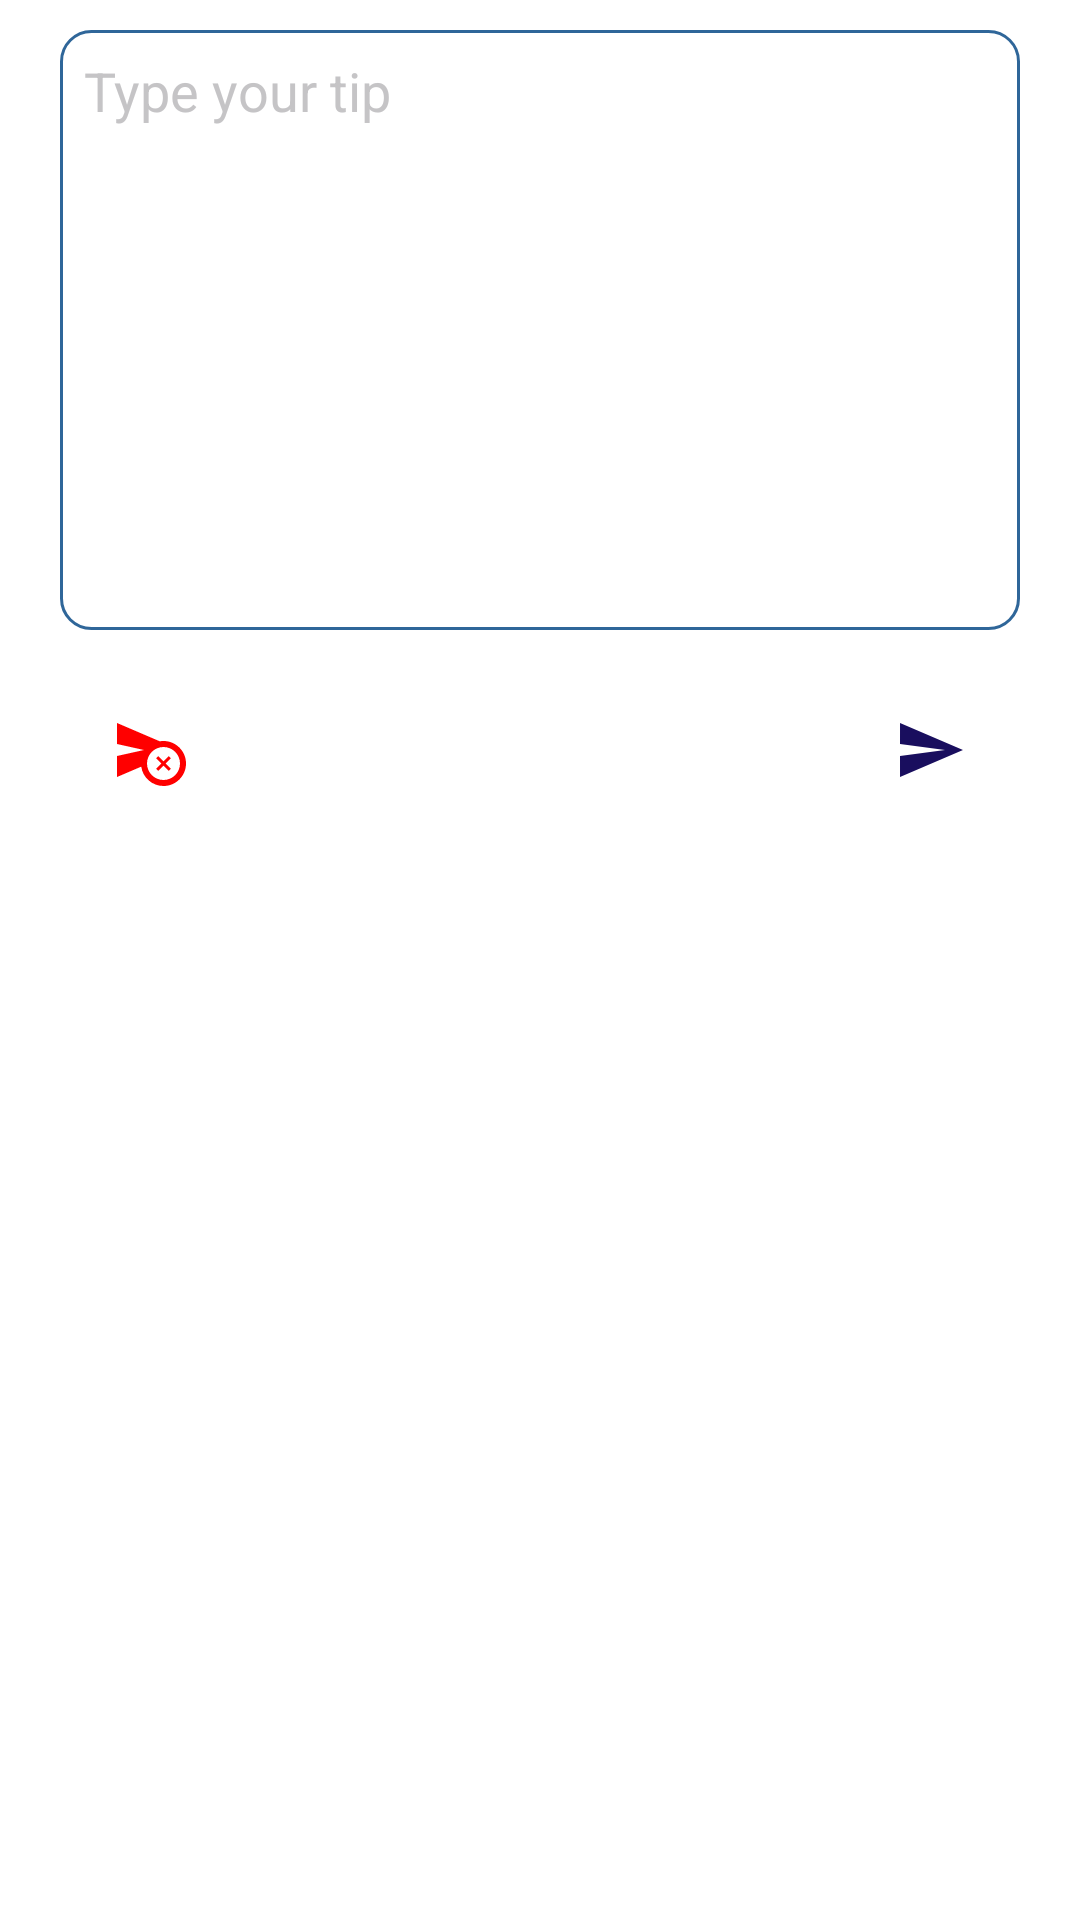

Android layout source for this screen:
<!-- AndroidManifest.xml: application theme Theme.Tipoff -->
<!-- res/layout/add_tip.xml -->
<?xml version="1.0" encoding="utf-8"?>
<RelativeLayout xmlns:android="http://schemas.android.com/apk/res/android"
    android:layout_width="match_parent"
    android:background="@color/white"
    android:layout_height="wrap_content">

    <EditText
        android:id="@+id/tip"
        android:layout_width="match_parent"
        android:layout_height="200dp"
        android:layout_marginLeft="20dp"
        android:layout_marginTop="10dp"
        android:layout_marginRight="20dp"
        android:background="@drawable/custom_edittext"
        android:drawablePadding="8dp"
        android:hint="Type your tip"
        android:gravity="start"
        android:inputType="textMultiLine"
        android:padding="8dp"
        android:textColor="@color/black"
        android:textColorHint="@color/grey_light" />

    <ImageButton
        android:id="@+id/cancel"
        android:layout_width="60dp"
        android:layout_height="60dp"
        android:layout_below="@+id/tip"
        android:layout_alignParentLeft="true"
        android:layout_marginLeft="20dp"
        android:layout_marginTop="10dp"
        android:background="@color/white"
        android:src="@drawable/ic_baseline_cancel_schedule_send_24" />
    <ImageButton
        android:layout_width="60dp"
        android:layout_height="60dp"
        android:id="@+id/send_tip"
        android:src="@drawable/ic_baseline_send_24"
        android:background="@color/white"
        android:layout_below="@+id/tip"
        android:layout_marginTop="10dp"
        android:layout_alignParentRight="true"
        android:layout_marginRight="20dp"/>

</RelativeLayout>
<!-- resources referenced by this layout -->
<resources>
  <color name="black">#FF000000</color>
  <color name="grey_light">#CDB7B6B8</color>
  <color name="white">#FFFFFF</color>
  <!-- drawable custom_edittext (drawable-v24) -->
  <?xml version="1.0" encoding="utf-8"?>
  <shape xmlns:android="http://schemas.android.com/apk/res/android"
      android:padding="10dp"
      android:shape="rectangle" >
  
      <solid android:color="#FFFFFF" />
      <stroke
          android:width="1dp"
          android:color="#2f6699" />
  
      <corners
          android:bottomLeftRadius="10dp"
          android:bottomRightRadius="10dp"
          android:topLeftRadius="10dp"
          android:topRightRadius="10dp" />
  
  </shape>
  <!-- drawable ic_baseline_cancel_schedule_send_24 (drawable) -->
  <vector android:height="24dp" android:tint="#FF0000"
      android:viewportHeight="24" android:viewportWidth="24"
      android:width="24dp" xmlns:android="http://schemas.android.com/apk/res/android">
      <path android:fillColor="@android:color/white" android:pathData="M16.5,9c-0.42,0 -0.83,0.04 -1.24,0.11L1.01,3L1,10l9,2l-9,2l0.01,7l8.07,-3.46C9.59,21.19 12.71,24 16.5,24c4.14,0 7.5,-3.36 7.5,-7.5S20.64,9 16.5,9zM16.5,22c-3.03,0 -5.5,-2.47 -5.5,-5.5s2.47,-5.5 5.5,-5.5s5.5,2.47 5.5,5.5S19.53,22 16.5,22z"/>
      <path android:fillColor="@android:color/white" android:pathData="M18.27,14.03l-1.77,1.76l-1.77,-1.76l-0.7,0.7l1.76,1.77l-1.76,1.77l0.7,0.7l1.77,-1.76l1.77,1.76l0.7,-0.7l-1.76,-1.77l1.76,-1.77z"/>
  </vector>
  <!-- drawable ic_baseline_send_24 (drawable) -->
  <vector android:autoMirrored="true" android:height="24dp"
      android:tint="#190E5E" android:viewportHeight="24"
      android:viewportWidth="24" android:width="24dp" xmlns:android="http://schemas.android.com/apk/res/android">
      <path android:fillColor="@android:color/white" android:pathData="M2.01,21L23,12 2.01,3 2,10l15,2 -15,2z"/>
  </vector>
  <style name="Theme.Tipoff" parent="Theme.MaterialComponents.DayNight.NoActionBar">
          
          <item name="colorPrimary">@color/purple_500</item>
          <item name="colorPrimaryVariant">@color/purple_700</item>
          <item name="colorOnPrimary">@color/white</item>
          
          <item name="colorSecondary">@color/teal_200</item>
          <item name="colorSecondaryVariant">@color/teal_700</item>
          <item name="colorOnSecondary">@color/black</item>
          
          <item name="android:statusBarColor" tools:targetApi="l">?attr/colorPrimaryVariant</item>
          
      </style>
  <color name="purple_500">#ee1c25</color>
  <color name="purple_700">#ee1c25</color>
  <color name="teal_200">#FF03DAC5</color>
  <color name="teal_700">#FF018786</color>
</resources>
